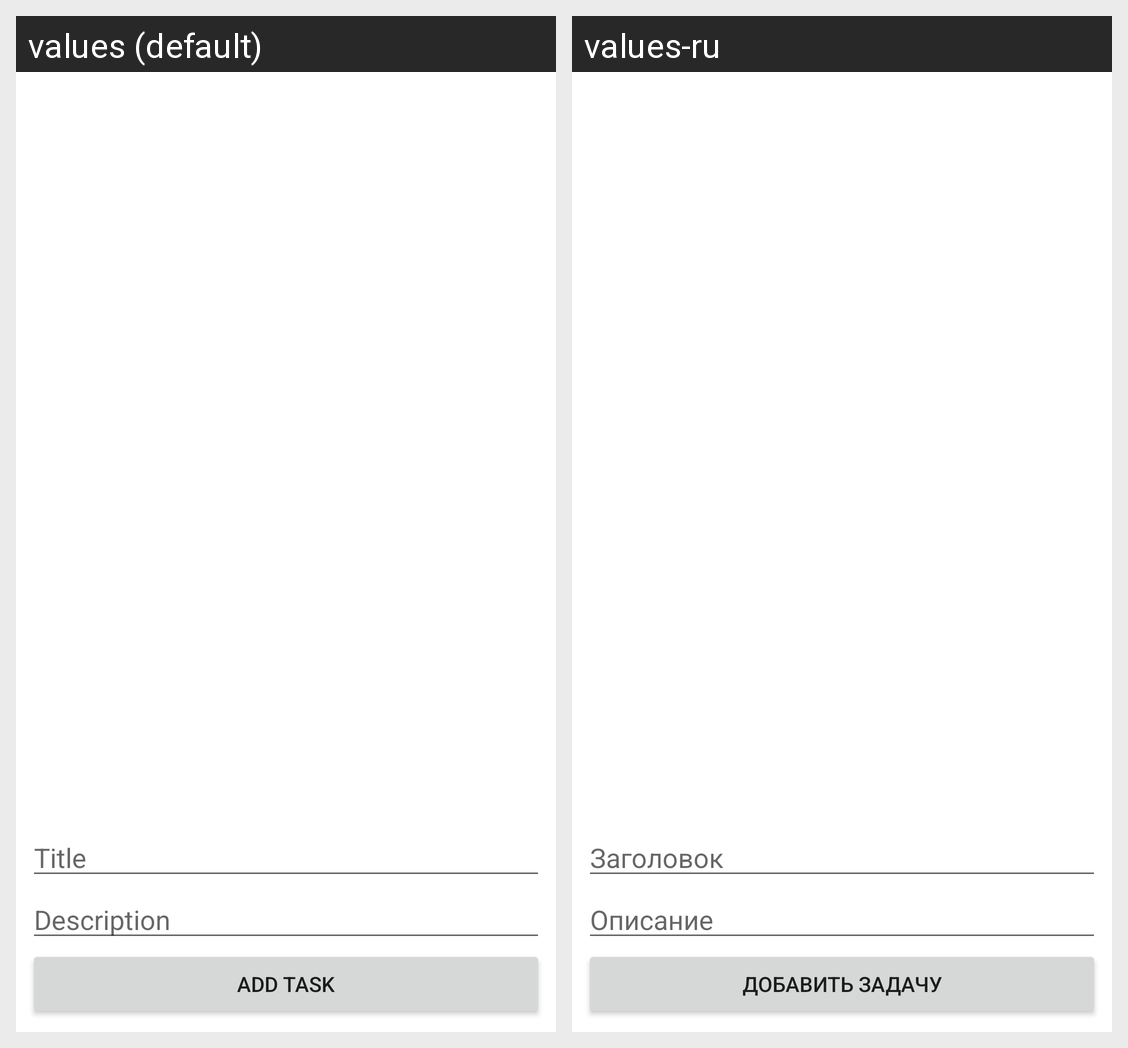

Locale-by-locale string values for the Android screen shown in this grid:
Android screen res/layout/fragment_tasks.xml rendered under 2 locales, left to right: values (default), values-ru. Device: Nexus 5 (rendered at 1080×1920; each locale shown at half size, 540×960, under a caption strip naming it); theme Theme.App_book_task.
Strings drawn on this screen, with the default value and each locale's value (text and hints the layout hard-codes, and strings that could not be matched under every locale, appear in the picture but are not listed):

task_title
  values: Title
  values-ru: Заголовок

task_description
  values: Description
  values-ru: Описание

add_task
  values: Add Task
  values-ru: Добавить задачу
